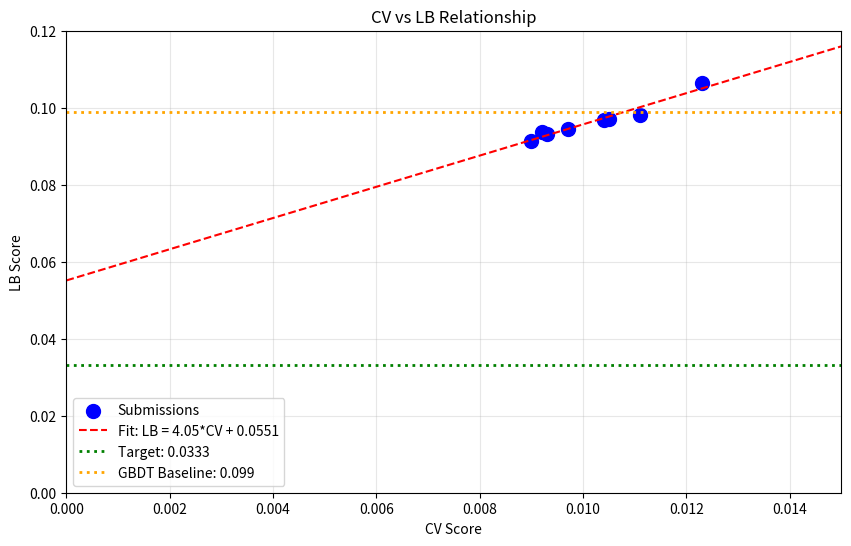

Write the Python code that produced this figure. (Note: this script raises an exception after producing the figure.)
import numpy as np
import pandas as pd
import matplotlib.pyplot as plt

# Benchmark scores from the paper
gbdt_baseline = 0.099
gnn_best = 0.0039
target = 0.0333
our_best_lb = 0.0913

print('=== BENCHMARK COMPARISON ===')
print(f'GBDT Baseline (paper): {gbdt_baseline}')
print(f'GNN Best (paper): {gnn_best}')
print(f'Competition Target: {target}')
print(f'Our Best LB: {our_best_lb}')
print()
print(f'Our improvement over GBDT: {(gbdt_baseline - our_best_lb) / gbdt_baseline * 100:.1f}%')
print(f'Gap to target: {(our_best_lb - target) / target * 100:.1f}%')
print(f'Gap to GNN: {(our_best_lb - gnn_best) / gnn_best * 100:.1f}%')

# Where does the target sit in the spectrum?
print('=== TARGET ANALYSIS ===')
print(f'Target {target} is:')
print(f'  - {(target - gnn_best) / (gbdt_baseline - gnn_best) * 100:.1f}% of the way from GNN to GBDT')
print(f'  - {(gbdt_baseline - target) / gbdt_baseline * 100:.1f}% better than GBDT')
print(f'  - {(target - gnn_best) / gnn_best * 100:.1f}% worse than GNN')
print()
print('The target represents a significant improvement over GBDT but is much closer to GNN performance.')
print('This suggests the target may require graph-based approaches or very advanced tabular methods.')

# Our CV-LB relationship
submissions = [
    {'exp': 'exp_000', 'cv': 0.0111, 'lb': 0.0982},
    {'exp': 'exp_001', 'cv': 0.0123, 'lb': 0.1065},
    {'exp': 'exp_003', 'cv': 0.0105, 'lb': 0.0972},
    {'exp': 'exp_005', 'cv': 0.0104, 'lb': 0.0969},
    {'exp': 'exp_006', 'cv': 0.0097, 'lb': 0.0946},
    {'exp': 'exp_007', 'cv': 0.0093, 'lb': 0.0932},
    {'exp': 'exp_009', 'cv': 0.0092, 'lb': 0.0936},
    {'exp': 'exp_012', 'cv': 0.0090, 'lb': 0.0913},
]

df = pd.DataFrame(submissions)
print('=== SUBMISSION HISTORY ===')
print(df.to_string(index=False))
print()

# Linear fit
from scipy import stats
slope, intercept, r_value, p_value, std_err = stats.linregress(df['cv'], df['lb'])
print(f'Linear fit: LB = {slope:.2f} * CV + {intercept:.4f}')
print(f'R² = {r_value**2:.4f}')
print()

# What CV would we need to beat target?
cv_needed = (target - intercept) / slope
print(f'To beat target {target}, we would need CV = {cv_needed:.6f}')
print(f'Our best CV is {df["cv"].min():.6f}')
print(f'Required CV improvement: {(df["cv"].min() - cv_needed) / df["cv"].min() * 100:.1f}%')

# Plot the relationship
plt.figure(figsize=(10, 6))
plt.scatter(df['cv'], df['lb'], s=100, c='blue', label='Submissions')

# Fit line
cv_range = np.linspace(0, 0.015, 100)
lb_pred = slope * cv_range + intercept
plt.plot(cv_range, lb_pred, 'r--', label=f'Fit: LB = {slope:.2f}*CV + {intercept:.4f}')

# Target line
plt.axhline(y=target, color='green', linestyle=':', linewidth=2, label=f'Target: {target}')

# GBDT baseline
plt.axhline(y=gbdt_baseline, color='orange', linestyle=':', linewidth=2, label=f'GBDT Baseline: {gbdt_baseline}')

plt.xlabel('CV Score')
plt.ylabel('LB Score')
plt.title('CV vs LB Relationship')
plt.legend()
plt.grid(True, alpha=0.3)
plt.xlim(0, 0.015)
plt.ylim(0, 0.12)
plt.savefig('/home/<user>/exploration/cv_lb_analysis.png', dpi=100, bbox_inches='tight')
plt.show()

print('\nPlot saved to /home/<user>/exploration/cv_lb_analysis.png')

# What would it take to reach the target?
print('=== WHAT WOULD IT TAKE TO REACH TARGET? ===')
print()
print('Option 1: Improve CV dramatically')
print(f'  - Need CV = {cv_needed:.6f} (currently {df["cv"].min():.6f})')
print(f'  - This is a {(df["cv"].min() - cv_needed) / df["cv"].min() * 100:.1f}% improvement')
print(f'  - Given our 17 experiments, this seems unlikely with tabular ML')
print()
print('Option 2: Break the CV-LB relationship')
print(f'  - Current ratio: LB/CV ≈ {df["lb"].min() / df["cv"].min():.1f}x')
print(f'  - Need ratio: {target / df["cv"].min():.1f}x to hit target with current CV')
print(f'  - This would require fundamentally different generalization')
print()
print('Option 3: Use GNN (not allowed in competition format)')
print(f'  - GNN achieves {gnn_best} MSE')
print(f'  - But competition requires template-compliant tabular models')